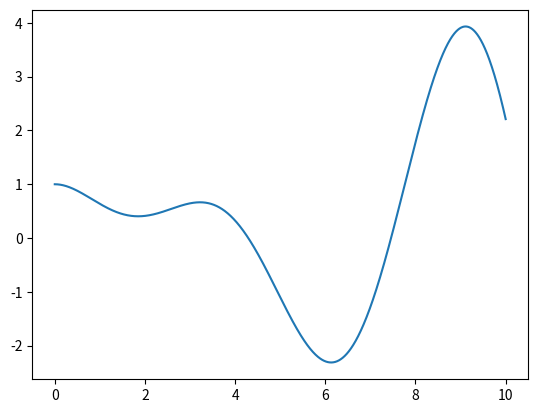

Python code for this plot:
import numpy as np
import numpy.linalg as la

import matplotlib.pyplot as plt

class LinearSystem:
    """
    Defines a linear system, x' = Ax + Bu, in terms of 
    its matrices A and B
    
    A - state dynamics matrix
    B - input dynamics matrix
    """
    def __init__(self, A, B):
        self.A = A
        self.B = B

    def calculate(self, x, u):
        return self.A @ x + self.B @ u

class LinearSystemSim:
    """
    Uses a linear system to simulate a system over time

    system - linear system to use
    x_0 - initial conditions
    """
    def __init__(self, system, x_0):
        self.system = system
        self.x = x_0

    def update(self, u_t, dt):
        # numerical integration
        dx_dt = self.system.calculate(self.x, u_t)
        self.x = self.x + dx_dt * dt

# def rk4(f, x_k, u_k, h):
#     k_1 = f(x_k, u_k)

def record_system(simulation, u_t, total_time, time_step):
    """
    Records system inputs and states over time

    simulation - linear system simulation
    u_t - function that takes in time and returns an input vector
    total_time - total time to run simulation for
    time_step - time increment (dt)

    return (time array), (input array [first element]), (state array [first element])
    """
    T = [0]
    U = [0]
    X = [simulation.x[0]]
    
    time = 0
    while time <= total_time:
        u = u_t(time)
        simulation.update(u, time_step)
        time += time_step

        T.append(time)
        U.append(u)
        X.append(simulation.x[0])

    return T, U, X

def plot_system(simulation, u_t, total_time, time_step):
    """
    Opens a matplotlib plot to plot the system over time
    """
    fig, ax = plt.subplots()

    T, U, X = record_system(simulation, u_t, total_time, time_step)
    ax.plot(T, X)

    fig.show()
    plt.show()

if __name__ == "__main__":
    
    m = 1.0
    k = 1.2
    b = 0.0

    A = np.array([ [ 0, 1 ] ,
                 [ -k/m, -b/m ]])
    
    B = np.array([ [ 0 ],
                   [ 1/m ] ])
    
    system = LinearSystem(A, B)

    x_0 = np.array([ 1, 0 ])

    simulation = LinearSystemSim(system, x_0)

    u_t = lambda t: np.array([ 1.2 * np.sin(t) ])

    total_time = 10
    time_step = 0.005

    plot_system(simulation, u_t, total_time, time_step)
